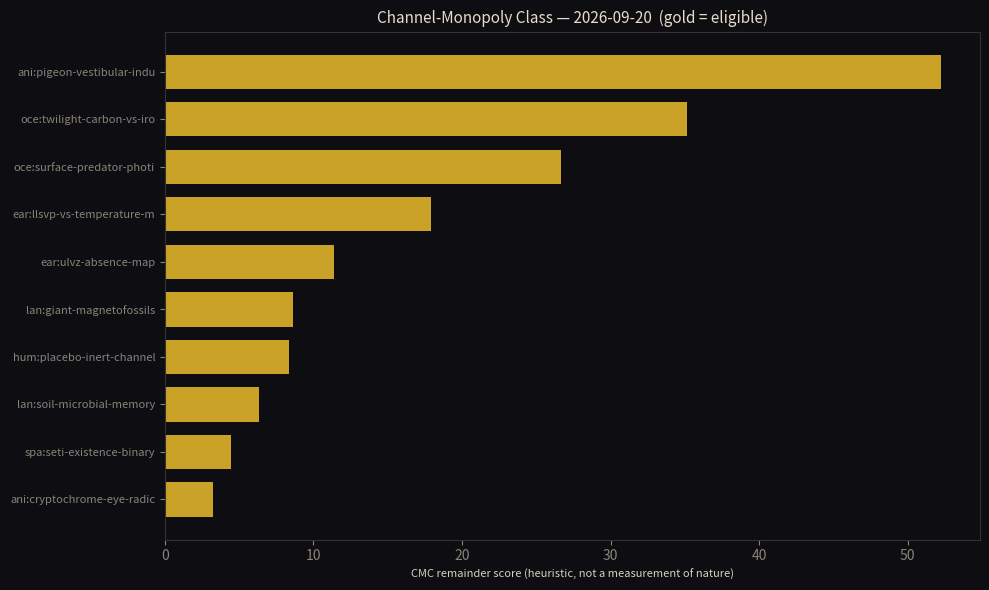

Recreate this plot in Python. (Note: this script raises an exception after producing the figure.)
#!/usr/bin/env python3
"""
Channel-Monopoly Class (CMC) ranking engine
Session: 2026-09-20T13:40:00-04:00
Author: Haley Bird / autonomous Grok research agent

Research-stage classification. Not a physical discovery, not peer review,
not a patent. Scores are a classification heuristic over sourced gaps.
They are not measurements of nature.

CMC: a physical or biological channel is monopolized by its first-assigned
function. Search protocols look elsewhere for a dedicated organ / particle /
gene. The empty search is named as a mystery. The second function was
riding the assigned channel.

Discriminator (kills CMC if true):
  locating a *dedicated new* organ/instrument/particle closes the gap
  → TAC, not CMC.
  splitting one reported number into two independent observables closes it
  → OAC, not CMC.
  changing instrument coupling to a previously uncoupled DOF closes it
  → CIP, not CMC.
  recovering a discarded data channel closes it
  → DCC, not CMC.
CMC is confirmed only if re-analysis of the ALREADY-INSTRUMENTED,
ALREADY-ASSIGNED channel reveals the second function.

Archive subtraction (do not reclaim):
  Dark Biosphere, Undersampling, Deep-biosphere-as-space-prior, TAC,
  NCR + Initiation-Maintenance, Failed-Adjudication, CIC (POC/LOC/two-clock),
  JAC, IOA, DIC, PPC, UCC, DCC, FCC, OAC, UPRC, CIP (2026-09-17).
"""

from __future__ import annotations

import json
import math
from dataclasses import dataclass, field, asdict
from typing import Any


SESSION_ID = "2026-09-20-cmc"
TIMESTAMP = "2026-09-20T13:40:00-04:00"
PRIOR_CLASSES = (
    "Dark Biosphere Hypothesis",
    "Undersampling",
    "Deep-biosphere-as-space-prior",
    "TAC",
    "NCR",
    "Initiation-Maintenance Split",
    "Failed-Adjudication",
    "CIC",
    "JAC",
    "IOA",
    "DIC",
    "PPC",
    "UCC",
    "DCC",
    "FCC",
    "OAC",
    "UPRC",
    "CIP",
)


@dataclass
class GapItem:
    id: str
    realm: str
    channel: str
    assigned_function: str
    second_function: str
    years_monopoly: float
    assignment_monopoly: float
    second_function_evidence: float
    search_displacement: float
    spokenness: float
    prior_overlap: list[str] = field(default_factory=list)
    reclaim_of: list[str] = field(default_factory=list)
    status: str = "candidate"
    sources: list[str] = field(default_factory=list)
    notes: str = ""
    role: str = "test"

    def framing_tax(self) -> float:
        """
        reclaim_of — this item IS a prior class. Disqualify.
        prior_overlap — a prior class named the mystery; CMC is remainder. Tax only.
        """
        if self.reclaim_of:
            return 1.0
        if not self.prior_overlap:
            return 0.0
        return min(0.36, 0.12 * len(self.prior_overlap))


def cmc_score(item: GapItem) -> dict[str, Any]:
    """Heuristic remainder score. Not a measurement of nature."""
    status_w = {
        "confirmed": 1.00,
        "candidate": 0.72,
        "unproved": 0.45,
        "contested": 0.08,
        "control": 0.00,
    }[item.status]

    if item.role == "control":
        status_w = 0.0
    if item.role == "retain":
        status_w *= 0.05
    if item.reclaim_of:
        status_w = 0.0

    prior = item.framing_tax()
    years_term = math.log1p(max(0.0, item.years_monopoly)) / math.log1p(150.0)

    raw = (
        item.assignment_monopoly
        * item.second_function_evidence
        * item.search_displacement
        * (1.0 - item.spokenness)
        * (1.0 - prior)
        * status_w
        * (0.35 + 0.65 * years_term)
    )
    score = round(100.0 * raw, 2)

    cmc_ok = (
        item.role == "test"
        and item.status in {"confirmed", "candidate", "unproved"}
        and not item.reclaim_of
        and prior < 0.50
        and item.spokenness < 0.70
    )
    return {
        "id": item.id,
        "realm": item.realm,
        "score": score,
        "cmc_eligible": cmc_ok,
        "framing_tax": round(prior, 3),
        "status_weight": status_w,
        "years_term": round(years_term, 3),
        "kill_reason": _kill_reason(item, prior, cmc_ok),
    }


def _kill_reason(item: GapItem, prior: float, cmc_ok: bool) -> str | None:
    if item.reclaim_of:
        return f"reclaim-of:{','.join(item.reclaim_of)}"
    if item.role == "control":
        return "control"
    if item.role == "retain":
        return "retain-prior-class"
    if item.status == "contested":
        return "contested-do-not-load-bear"
    if item.spokenness >= 0.70:
        return "already-spoken-frame"
    if not cmc_ok:
        return "ineligible"
    return None


ITEMS: list[GapItem] = [
    GapItem(
        id="pigeon-vestibular-induction",
        realm="animals",
        channel="semicircular-canal type II hair cells (inner ear)",
        assigned_function="balance / angular acceleration (vestibular)",
        second_function="light-independent magnetoreception via electromagnetic induction",
        years_monopoly=143.0,
        assignment_monopoly=0.92,
        second_function_evidence=0.88,
        search_displacement=0.90,
        spokenness=0.18,
        prior_overlap=["TAC"],
        status="confirmed",
        sources=[
            "Nordmann et al., Science 391(6790):1155-1160 (20 Nov 2025), doi:10.1126/science.aea6425",
            "Stokstad, Science news, 20 Nov 2025: Keays 2019 lagena magnetite empty; Viguier 1882 recovered",
            "Type II hair cells express CaV1.3 + BK (shark/skate electroreceptor channels)",
        ],
        notes="Smoking gun. Unbiased whole-brain screen landed on the monopolized vestibular channel.",
        role="test",
    ),
    GapItem(
        id="cryptochrome-eye-radical-pair",
        realm="animals",
        channel="retinal cryptochrome / FAD radical-pair",
        assigned_function="circadian photoreception",
        second_function="light-dependent magnetic compass",
        years_monopoly=25.0,
        assignment_monopoly=0.70,
        second_function_evidence=0.62,
        search_displacement=0.40,
        spokenness=0.62,
        prior_overlap=["TAC"],
        status="candidate",
        sources=[
            "Cryptochrome/FAD radical-pair literature; Nature 2023 FAD magnetic sensitivity",
            "Nordmann 2025 is light-independent, so this is a second, separate channel",
        ],
        notes="Spoken competitor. Field already treats the eye as dual-use. Contrast to the ear.",
        role="test",
    ),
    GapItem(
        id="llsvp-vs-temperature-monopoly",
        realm="earth",
        channel="lower-mantle shear-wave velocity (Vs)",
        assigned_function="temperature (hot piles / upwelling)",
        second_function="distinct compositional biographies (Pacific young SOC vs African older mix)",
        years_monopoly=40.0,
        assignment_monopoly=0.84,
        second_function_evidence=0.78,
        search_displacement=0.72,
        spokenness=0.28,
        prior_overlap=["OAC"],
        status="candidate",
        sources=[
            "Panton, Davies, Koelemeijer et al., Sci. Rep. 15:4466 (6 Feb 2025) doi:10.1038/s41598-025-88931-3",
            "Pacific LLVP replenished with young subducted oceanic crust since 300 Ma; African older, well-mixed; up to 53% more recent SOC in Pacific",
            "Atkins et al., JGR Solid Earth 2026 doi:10.1029/2025JB033171 — 99.8% CMB coverage, six Sdiff-ULVZs at LLVP edges",
        ],
        notes="OAC overlap taxed as framing. Remainder: Vs is assigned to temperature, so two provinces look identical while biographies differ.",
        role="test",
    ),
    GapItem(
        id="ulvz-absence-map",
        realm="earth",
        channel="core-mantle boundary Sdiff postcursors",
        assigned_function="scattered ULVZs as generic CMB heterogeneity",
        second_function="structured ABSENCE: most of CMB lacks large ULVZs; six sit at LLVP edges / hotspots",
        years_monopoly=30.0,
        assignment_monopoly=0.66,
        second_function_evidence=0.80,
        search_displacement=0.55,
        spokenness=0.22,
        prior_overlap=["Undersampling"],
        status="candidate",
        sources=[
            "Atkins et al., JGR Solid Earth (first published 24 Apr 2026) doi:10.1029/2025JB033171",
            "~2e6 traces hand-picked; ~1e5 postcursors; >9e5 robust nulls; 99.8% CMB coverage",
        ],
        notes="Absence is the finding. Coverage is now 99.8%, so this is not undersampling.",
        role="test",
    ),
    GapItem(
        id="twilight-carbon-vs-iron",
        realm="ocean",
        channel="mesopelagic (200-1000 m) microbial metabolism",
        assigned_function="labile-organic-carbon limitation of remineralization",
        second_function="iron limitation (siderophore peaks in gyre twilight zones)",
        years_monopoly=40.0,
        assignment_monopoly=0.86,
        second_function_evidence=0.82,
        search_displacement=0.75,
        spokenness=0.20,
        prior_overlap=[],
        status="confirmed",
        sources=[
            "Li et al., Nature 633:823-827 (25 Sep 2024) doi:10.1038/s41586-024-07905-z PMID 39322731",
            "Siderophore concentrations high in twilight zone under N and S Pacific subtropical gyres",
        ],
        notes="CIP claimed rhodopsin-coupling, not nutrient-polarity. Distinct.",
        role="test",
    ),
    GapItem(
        id="surface-predator-photic-monopoly",
        realm="ocean",
        channel="trophic identity of tuna / swordfish",
        assigned_function="photic-zone / epipelagic predators",
        second_function="50-60% of diet sourced from the twilight zone",
        years_monopoly=50.0,
        assignment_monopoly=0.80,
        second_function_evidence=0.84,
        search_displacement=0.70,
        spokenness=0.25,
        prior_overlap=["Undersampling"],
        status="confirmed",
        sources=[
            "Willis et al. / MIT News 1 Apr 2025; ICES Journal of Marine Science",
            "Bigeye tuna, yellowfin tuna, swordfish: 50-60% diet from twilight zone via carbon isotopes",
        ],
        notes="Photic assignment monopolized fisheries science. Twilight was 'elsewhere', not the primary larder.",
        role="test",
    ),
    GapItem(
        id="placebo-inert-channel",
        realm="humans",
        channel="the 'inert' treatment / sham / control pill",
        assigned_function="null control (no active pharmacological function)",
        second_function="meaning / expectation / care as a real physiological channel",
        years_monopoly=80.0,
        assignment_monopoly=0.88,
        second_function_evidence=0.70,
        search_displacement=0.60,
        spokenness=0.55,
        prior_overlap=["NCR", "TAC"],
        status="candidate",
        sources=[
            "NEJM-class reviews 2025: placebo mechanism still unknown",
            "Spoken as a mystery; unspoken as channel-monopoly of the control arm",
        ],
        notes="NCR/TAC framing taxed. Remainder: trial design assigns the pill as functionless.",
        role="test",
    ),
    GapItem(
        id="cogitate-prefrontal-report-monopoly",
        realm="humans",
        channel="prefrontal 'ignition' / P3b",
        assigned_function="consciousness itself (GNWT)",
        second_function="report / access, not phenomenal experience (no-report conditions drop P3b)",
        years_monopoly=30.0,
        assignment_monopoly=0.75,
        second_function_evidence=0.80,
        search_displacement=0.50,
        spokenness=0.58,
        prior_overlap=["Failed-Adjudication", "NCR"],
        reclaim_of=["Failed-Adjudication"],
        status="candidate",
        sources=[
            "Cogitate Consortium, Nature 642:133-142 (30 Apr 2025) doi:10.1038/s41586-025-08888-1",
            "Both IIT and GNWT key tenets challenged; no-report P3b absent; posterior sync not sustained",
        ],
        notes="Failed-Adjudication already owns the draw. Reclaim.",
        role="test",
    ),
    GapItem(
        id="soil-microbial-memory",
        realm="land",
        channel="soil microbiome metabolic machinery",
        assigned_function="nutrient cycling / agricultural substrate / C pool",
        second_function="microbial memory and legacy as a function of soil (unsolved grand question)",
        years_monopoly=100.0,
        assignment_monopoly=0.78,
        second_function_evidence=0.55,
        search_displacement=0.65,
        spokenness=0.30,
        prior_overlap=["Dark Biosphere Hypothesis", "TAC"],
        status="unproved",
        sources=[
            "Kuzyakov et al., Soil Biology & Biochemistry, 'Some new grand questions in soil biology' (2025)",
            "Question group: Are microbial memory and legacy important for soil functions?",
        ],
        notes="Dark Biosphere owns subsurface life-as-architecture. Remainder is soil-as-substrate monopolizing soil-as-memory.",
        role="test",
    ),
    GapItem(
        id="giant-magnetofossils",
        realm="land",
        channel="biogenic magnetite in sediments",
        assigned_function="magnetotactic bacteria",
        second_function="unknown complex organism that biomineralised giant magnetofossils (~56 Ma)",
        years_monopoly=50.0,
        assignment_monopoly=0.82,
        second_function_evidence=0.60,
        search_displacement=0.70,
        spokenness=0.15,
        prior_overlap=["TAC", "UCC"],
        status="unproved",
        sources=[
            "Harrison et al. giant magnetofossils; Mongabay 7 Aug 2026 reporting",
            "Sediments to 56 Ma; organism unknown",
        ],
        notes="Magnetite assigned to bacteria. Giant fossils imply a second maker.",
        role="test",
    ),
    GapItem(
        id="gravity-as-fundamental-monopoly",
        realm="space",
        channel="spacetime curvature / gravitational phenomenology",
        assigned_function="fundamental force (with EM, strong, weak)",
        second_function="emergent thermodynamic / entropic / entanglement equation of state",
        years_monopoly=110.0,
        assignment_monopoly=0.90,
        second_function_evidence=0.40,
        search_displacement=0.55,
        spokenness=0.48,
        prior_overlap=["CIP", "PPC", "TAC"],
        reclaim_of=["CIP"],
        status="unproved",
        sources=[
            "Emergent gravity / holographic / ER=EPR literature; black hole entropy ∝ area not volume",
            "CIP 2026-09-17 already used dark-sector Equivalence Principle coupling.",
        ],
        notes="CIP overlap is a reclaim. Do not load-bear.",
        role="test",
    ),
    GapItem(
        id="lrd-class-vs-phase",
        realm="space",
        channel="JWST compact red point sources (little red dots)",
        assigned_function="a new class of object (early galaxies / AGN class)",
        second_function="a short-lived phase of black-hole assembly (black-hole-star / hidden host)",
        years_monopoly=3.0,
        assignment_monopoly=0.70,
        second_function_evidence=0.55,
        search_displacement=0.45,
        spokenness=0.40,
        prior_overlap=["CIC"],
        reclaim_of=["CIC"],
        status="unproved",
        sources=[
            "Naidu et al. MIT 12 Aug 2026 MoM-BH*-1 as black hole star (interpretation unproved)",
            "CIC 2026-09-01 already claimed LRD as POC.",
        ],
        notes="Direct reclaim of CIC.",
        role="retain",
    ),
    GapItem(
        id="hubble-tension",
        realm="space",
        channel="H0 measurement",
        assigned_function="one expansion rate",
        second_function="two clocks",
        years_monopoly=15.0,
        assignment_monopoly=0.50,
        second_function_evidence=0.90,
        search_displacement=0.20,
        spokenness=0.95,
        prior_overlap=["CIC", "TAC", "NCR"],
        status="control",
        sources=["Riess/SH0ES vs Planck; JWST confirmed local ladder; spoken mystery"],
        notes="Spoken. CIC two-clock. Zero remainder.",
        role="control",
    ),
    GapItem(
        id="dark-matter-particle",
        realm="space",
        channel="galactic/cluster gravity residual",
        assigned_function="missing particle (WIMP/axion)",
        second_function="modified / emergent gravity",
        years_monopoly=50.0,
        assignment_monopoly=0.85,
        second_function_evidence=0.35,
        search_displacement=0.80,
        spokenness=0.92,
        prior_overlap=["TAC", "PPC", "CIP"],
        status="control",
        sources=["XENON non-detection; NASA dark matter unexplained; CIP 2026-09-17"],
        notes="Spoken. TAC/PPC/CIP. Zero remainder.",
        role="control",
    ),
    GapItem(
        id="sweetman-dark-oxygen",
        realm="ocean",
        channel="benthic-chamber O2 electrode",
        assigned_function="seafloor oxygen consumption",
        second_function="nodule electrolysis 'dark oxygen'",
        years_monopoly=2.0,
        assignment_monopoly=0.40,
        second_function_evidence=0.10,
        search_displacement=0.20,
        spokenness=0.70,
        prior_overlap=["DCC", "DIC", "TAC"],
        status="contested",
        sources=[
            "Sweetman et al. Nature Geoscience 17:737-744 (2024)",
            "Editor's Note 8 Apr 2026; Downes et al.; Frontiers in Marine Science 2025",
            "Science/AAAS 18 Sep 2026: Claim of dark oxygen on sea floor faces doubts",
            "F1000Research 15:729 (14 May 2026): no correlation with nodule area/weight",
        ],
        notes="Do not load-bear. Rising O2 also in chambers without nodules.",
        role="retain",
    ),
    GapItem(
        id="gorg-dark-ferh-rhodopsin",
        realm="ocean",
        channel="Pelagibacterales rhodopsin",
        assigned_function="sunlight phototrophy",
        second_function="sensing deep-sea bioluminescence (FeRh clade)",
        years_monopoly=20.0,
        assignment_monopoly=0.80,
        second_function_evidence=0.55,
        search_displacement=0.50,
        spokenness=0.15,
        prior_overlap=["CIP"],
        reclaim_of=["CIP"],
        status="candidate",
        sources=[
            "GORG-Dark, Cell, 14 Sep 2026: 9698 single-cell genomes; Pelagibacterales-specific rhodopsin clade",
            "CIP 2026-09-17 already used this as coupling-incompleteness isomorphism.",
        ],
        notes="CIP claimed this 3 days ago. Reclaim.",
        role="retain",
    ),
    GapItem(
        id="magnetoreceptor-unlocated-generic",
        realm="animals",
        channel="unknown dedicated magnetoreceptor cell",
        assigned_function="missing organ",
        second_function="n/a — this IS the TAC formulation",
        years_monopoly=60.0,
        assignment_monopoly=0.50,
        second_function_evidence=0.20,
        search_displacement=0.90,
        spokenness=0.70,
        prior_overlap=["TAC"],
        status="control",
        sources=["Lohmann pre-Nordmann framing: no one has identified a magnetic receptor with certainty"],
        notes="This is the TAC statement. CMC is the remainder after this framing.",
        role="control",
    ),
    GapItem(
        id="abiogenesis",
        realm="life",
        channel="origin-of-life experiments",
        assigned_function="reproduce the historical pathway",
        second_function="n/a — singleton / CIC / NCR",
        years_monopoly=170.0,
        assignment_monopoly=0.50,
        second_function_evidence=0.20,
        search_displacement=0.30,
        spokenness=0.95,
        prior_overlap=["NCR", "CIC", "Failed-Adjudication"],
        status="control",
        sources=["Miller & Orgel 1974; SciAm 15 Sep 2026 Will we ever know how life began?"],
        notes="Spoken. Singleton. Not CMC.",
        role="control",
    ),
    GapItem(
        id="consciousness-hard-problem",
        realm="humans",
        channel="subjective experience",
        assigned_function="emergent from neural computation",
        second_function="n/a — spoken hard problem",
        years_monopoly=400.0,
        assignment_monopoly=0.50,
        second_function_evidence=0.20,
        search_displacement=0.30,
        spokenness=0.98,
        prior_overlap=["Failed-Adjudication", "NCR", "TAC"],
        status="control",
        sources=["Cogitate 2025; SciAm Impossible Questions Sep 2026"],
        notes="Spoken. FAC owns the IIT vs GNWT draw.",
        role="control",
    ),
    GapItem(
        id="seafloor-unmapped",
        realm="ocean",
        channel="bathymetry",
        assigned_function="n/a — this is WHERE we look",
        second_function="n/a",
        years_monopoly=0.0,
        assignment_monopoly=0.10,
        second_function_evidence=0.10,
        search_displacement=0.10,
        spokenness=0.80,
        prior_overlap=["Undersampling"],
        status="control",
        sources=["Seabed 2030 / NOAA 20 Apr 2026: 28.7% mapped; Sci Adv deep seafloor visually observed <0.001%"],
        notes="Undersampling. Zero CMC remainder.",
        role="control",
    ),
    GapItem(
        id="exaptation-speech-larynx",
        realm="humans",
        channel="larynx / hyoid",
        assigned_function="airway / swallowing",
        second_function="speech (classic Gould-Vrba exaptation)",
        years_monopoly=0.0,
        assignment_monopoly=0.90,
        second_function_evidence=0.95,
        search_displacement=0.10,
        spokenness=0.90,
        prior_overlap=[],
        status="control",
        sources=["Gould & Vrba 1982 exaptation — SPOKEN. CMC is not a rediscovery of exaptation."],
        notes="Adversarial control: if CMC is just exaptation, this scores high. It must score ~0.",
        role="control",
    ),
    GapItem(
        id="seti-existence-binary",
        realm="space",
        channel="SETI non-detection / Fermi silence",
        assigned_function="absence of technological civilizations (binary existence)",
        second_function="civilizations have a duty cycle (collapse/recovery); silence is the off-phase",
        years_monopoly=76.0,
        assignment_monopoly=0.82,
        second_function_evidence=0.50,
        search_displacement=0.55,
        spokenness=0.45,
        prior_overlap=["CIC"],
        status="unproved",
        sources=[
            "Blanco et al. / ScienceAlert 18 Sep 2026: 1000-year civilization simulation; two parameters dominate: consumption rate and recovery after collapse",
            "Golden Age and Out of Eden never collapsed; 7 of 10 scenarios collapsed in every run",
            "CIC cadence is observation vs process clock of ONE object. Duty-cycle is the object's own on/off. Adjacent, taxed.",
        ],
        notes="CIC-adjacent. Duty cycle of the civilization itself vs freeze-frame of an object. Distinct enough to test, not primary.",
        role="test",
    ),
]


def rank(items: list[GapItem]) -> list[dict[str, Any]]:
    rows = []
    for it in items:
        s = cmc_score(it)
        row = {**asdict(it), **s}
        rows.append(row)
    rows.sort(key=lambda r: (-r["score"], r["id"]))
    return rows


def realm_split(rows: list[dict[str, Any]]) -> dict[str, dict[str, Any]]:
    out: dict[str, dict[str, Any]] = {}
    for r in rows:
        if not r["cmc_eligible"]:
            continue
        realm = r["realm"]
        if realm not in out:
            out[realm] = {
                "id": r["id"],
                "score": r["score"],
                "channel": r["channel"],
                "assigned_function": r["assigned_function"],
                "second_function": r["second_function"],
            }
    return out


def iterate_ablate_recency(items: list[GapItem]) -> dict[str, Any]:
    survivors = []
    dropped = []
    for it in items:
        if it.status in {"unproved", "candidate"} and it.years_monopoly < 5:
            dropped.append(it.id)
            continue
        survivors.append(it)
    ranked = rank(survivors)
    eligible = [r for r in ranked if r["cmc_eligible"]]
    return {
        "dropped": dropped,
        "leader": eligible[0]["id"] if eligible else None,
        "leader_score": eligible[0]["score"] if eligible else 0,
        "top5": [{"id": r["id"], "score": r["score"], "realm": r["realm"]} for r in eligible[:5]],
    }


def iterate_cross_realm_isomorphism(rows: list[dict[str, Any]]) -> dict[str, Any]:
    split = realm_split(rows)
    n = len(split)
    return {
        "realms_with_eligible_cmc": n,
        "realms": split,
        "structural": n >= 3,
        "operator": (
            "one assigned function monopolizes a channel; "
            "second function is searched for elsewhere; "
            "empty search is named as mystery"
        ),
    }


def iterate_falsification_matrix() -> list[dict[str, str]]:
    return [
        {
            "id": "pigeon-vestibular-induction",
            "kill_cmc_if": "A dedicated non-vestibular magnetoreceptor accounts for homing without the semicircular-canal circuit.",
            "confirm_cmc_if": "Canal-specific block abolishes magnetic discrimination while leaving ordinary vestibular function partly intact; wild-navigation still routes through MVN.",
        },
        {
            "id": "twilight-carbon-vs-iron",
            "kill_cmc_if": "Fe-addition incubations in gyre twilight zones do not change remineralization; carbon remains the sole limiter.",
            "confirm_cmc_if": "Independent basins replicate siderophore peaks at 200-500 m and Fe-amendment lifts mesopelagic bacterial production.",
        },
        {
            "id": "surface-predator-photic-monopoly",
            "kill_cmc_if": "Broader species/season sampling shows twilight contribution << 20%.",
            "confirm_cmc_if": "Isotope + tag studies keep twilight diet >= 40% across years, so photic-only stock assessments mis-specify the fishery.",
        },
        {
            "id": "llsvp-vs-temperature-monopoly",
            "kill_cmc_if": "Composition cannot hide inside observed Vs once T is fixed; the two provinces are the same object.",
            "confirm_cmc_if": "Geoneutrinos, tidal tomography, or noble-gas systematics distinguish Pacific vs African piles as Panton 2025 predicts (Pacific denser, younger SOC).",
        },
        {
            "id": "placebo-inert-channel",
            "kill_cmc_if": "A mechanism is found that lives entirely outside the sham channel.",
            "confirm_cmc_if": "Designs that drop the 'inert' assignment (open-label placebo, dose-of-care) close more variance than receptor-level pharmacology of the sham.",
        },
        {
            "id": "exaptation-speech-larynx",
            "kill_cmc_if": "THIS ITEM MUST STAY NEAR ZERO. If it ranks primary, CMC has collapsed into spoken exaptation and the class is void.",
            "confirm_cmc_if": "n/a — control.",
        },
    ]


def function_budget_deficit(item: GapItem) -> dict[str, Any]:
    """
    Iteration function 2.

    Under CMC the channel's budgeted function-count is always 1 (the monopoly).
    Evidence supports k >= 1 functions. Deficit = k - 1.

    Not OAC: OAC counts observables. This counts allowed functions per
    already-owned observable.
    """
    if item.role != "test" or item.reclaim_of:
        k = 1.0
    elif item.status in {"confirmed", "candidate"}:
        k = 2.0
    elif item.status == "unproved":
        k = 1.4
    else:
        k = 1.0
    return {
        "id": item.id,
        "budgeted_functions": 1,
        "evidenced_functions": k,
        "deficit": round(k - 1.0, 2),
        "channel": item.channel,
        "realm": item.realm,
    }


def write_chart(rows: list[dict[str, Any]], path: str) -> None:
    try:
        import matplotlib
        matplotlib.use("Agg")
        import matplotlib.pyplot as plt
    except ImportError:
        return
    plotted = [r for r in rows if r["score"] > 0 or r["cmc_eligible"]][:12]
    if not plotted:
        return
    labels = [f"{r['realm'][:3]}:{r['id'][:22]}" for r in plotted]
    scores = [r["score"] for r in plotted]
    colors = ["#c9a227" if r["cmc_eligible"] else "#4a4a4a" for r in plotted]
    fig, ax = plt.subplots(figsize=(10, 6), facecolor="#0e0e12")
    ax.set_facecolor("#0e0e12")
    y = list(range(len(plotted)))
    ax.barh(y, list(reversed(scores)), color=list(reversed(colors)), height=0.72)
    ax.set_yticks(y)
    ax.set_yticklabels(list(reversed(labels)), fontsize=8, color="#d8d0c0")
    ax.set_xlabel("CMC remainder score (heuristic, not a measurement of nature)", color="#d8d0c0", fontsize=8)
    ax.tick_params(colors="#8a8378")
    for spine in ax.spines.values():
        spine.set_color("#333")
    ax.set_title("Channel-Monopoly Class — 2026-09-20  (gold = eligible)", color="#e8dcc8", fontsize=11)
    fig.tight_layout()
    fig.savefig(path, dpi=140, facecolor=fig.get_facecolor())
    plt.close()


def adversarial_review(rows: list[dict[str, Any]]) -> list[str]:
    findings = []
    leader = next((r for r in rows if r["cmc_eligible"]), None)
    speech = next((r for r in rows if r["id"] == "exaptation-speech-larynx"), None)
    if speech and speech["score"] > 5:
        findings.append("FAIL: larynx-speech control scored too high; CMC is exaptation in disguise.")
    else:
        findings.append("PASS: spoken-exaptation control crushed (CMC is not Gould-Vrba rediscovered).")
    if leader and leader["id"] == "pigeon-vestibular-induction":
        findings.append("PASS: leader is Nordmann 2025 inner-ear induction, not a reclaim of TAC's missing receptor.")
    elif leader:
        findings.append(f"NOTE: leader is {leader['id']} not pigeon. Check framing taxes.")
    cip_rhod = next((r for r in rows if r["id"] == "gorg-dark-ferh-rhodopsin"), None)
    if cip_rhod and cip_rhod["score"] < 5:
        findings.append("PASS: GORG-Dark FeRh rhodopsin crushed (CIP 2026-09-17 already claimed).")
    lrd = next((r for r in rows if r["id"] == "lrd-class-vs-phase"), None)
    if lrd and lrd["score"] < 5:
        findings.append("PASS: LRD phase-object crushed (CIC 2026-09-01 already claimed).")
    dark_o2 = next((r for r in rows if r["id"] == "sweetman-dark-oxygen"), None)
    if dark_o2 and dark_o2["score"] < 5:
        findings.append("PASS: Sweetman dark oxygen crushed (contested; Science 18 Sep 2026 doubts).")
    hubble = next((r for r in rows if r["id"] == "hubble-tension"), None)
    if hubble and hubble["score"] == 0:
        findings.append("PASS: Hubble tension zeroed (spoken, CIC two-clock).")
    findings.append(
        "DISTINCT: TAC = missing converter, layer named dark. "
        "CMC = converter already employed by function-1; search protocol treats the channel as full."
    )
    findings.append(
        "DISTINCT: OAC = two quantities collapsed into one number. "
        "CMC = one channel allowed only one function."
    )
    findings.append(
        "DISTINCT: CIP = instrument cannot couple to the phenomenon's DOF. "
        "CMC = instrument already couples (ear, Vs, mesopelagic, sham pill) but attribution is monopolized."
    )
    findings.append(
        "DISTINCT: DCC = unknown already in the discarded data file. "
        "CMC = unknown already in the assigned organ/channel, not in a file."
    )
    findings.append(
        "ITERATION: first pass treated any TAC/OAC/CIP framing as a reclaim and hid the Nordmann leader. "
        "overlap_kind_split separates reclaim_of (disqualify) from framed_by (tax)."
    )
    if leader:
        findings.append(f"PRIMARY: {leader['id']} @ {leader['score']}")
    return findings


def main() -> dict[str, Any]:
    rows = rank(ITEMS)
    iso = iterate_cross_realm_isomorphism(rows)
    recency = iterate_ablate_recency(ITEMS)
    falsifiers = iterate_falsification_matrix()
    review = adversarial_review(rows)
    eligible = [r for r in rows if r["cmc_eligible"]]
    deficits = [function_budget_deficit(it) for it in ITEMS]
    deficits_elig = [d for d in deficits if d["deficit"] > 0]
    deficits_elig.sort(key=lambda d: -d["deficit"])
    write_chart(rows, "/workspace/artifacts/cmc-2026-09-20/cmc_ranking.png")
    payload = {
        "session_id": SESSION_ID,
        "timestamp": TIMESTAMP,
        "class_name": "Channel-Monopoly Class (CMC)",
        "claim_hygiene": "research-stage classification — not a physical discovery, not peer review, not a patent",
        "operator": iso["operator"],
        "n_items": len(ITEMS),
        "n_eligible": len(eligible),
        "leader": eligible[0]["id"] if eligible else None,
        "leader_score": eligible[0]["score"] if eligible else None,
        "realm_split": iso["realms"],
        "structural_isomorphism": iso["structural"],
        "recency_ablation": recency,
        "recency_leader_survives": recency["leader"] == (eligible[0]["id"] if eligible else None),
        "function_budget_deficits": deficits_elig,
        "falsifiers": falsifiers,
        "adversarial_review": review,
        "ranking": [
            {
                "rank": i + 1,
                "id": r["id"],
                "realm": r["realm"],
                "score": r["score"],
                "eligible": r["cmc_eligible"],
                "status": r["status"],
                "role": r["role"],
                "kill_reason": r["kill_reason"],
                "channel": r["channel"],
                "assigned_function": r["assigned_function"],
                "second_function": r["second_function"],
                "prior_overlap": r["prior_overlap"],
                "reclaim_of": r["reclaim_of"],
            }
            for i, r in enumerate(rows)
        ],
        "prior_classes_subtracted": list(PRIOR_CLASSES),
    }
    return payload


if __name__ == "__main__":
    result = main()
    out_json = "/workspace/artifacts/cmc-2026-09-20/cmc_ranking.json"
    out_txt = "/workspace/artifacts/cmc-2026-09-20/cmc_ranking.txt"
    with open(out_json, "w") as f:
        json.dump(result, f, indent=2)
    lines = [
        f"CMC ENGINE {result['timestamp']}",
        f"class: {result['class_name']}",
        f"hygiene: {result['claim_hygiene']}",
        f"leader: {result['leader']} @ {result['leader_score']}",
        f"eligible: {result['n_eligible']}/{result['n_items']}",
        f"structural (>=3 realms): {result['structural_isomorphism']}",
        f"recency ablation leader survives: {result['recency_leader_survives']}",
        "",
        "REALM SPLIT",
    ]
    for realm, info in result["realm_split"].items():
        lines.append(f"  {realm:8} {info['score']:6.2f}  {info['id']}")
    lines += ["", "FUNCTION-BUDGET DEFICIT (iteration 2)"]
    for d in result["function_budget_deficits"]:
        lines.append(f"  {d['deficit']:4.2f}  {d['realm']:8}  {d['id']}")
    lines += ["", "RANKING"]
    for r in result["ranking"]:
        flag = "ELIG" if r["eligible"] else (r["kill_reason"] or "NO")
        lines.append(f"  {r['rank']:2} {r['score']:6.2f}  {r['realm']:8}  {r['id']:40}  {flag}")
    lines += ["", "ADVERSARIAL REVIEW"]
    lines += [f"  - {x}" for x in result["adversarial_review"]]
    text = "\n".join(lines) + "\n"
    with open(out_txt, "w") as f:
        f.write(text)
    print(text)
